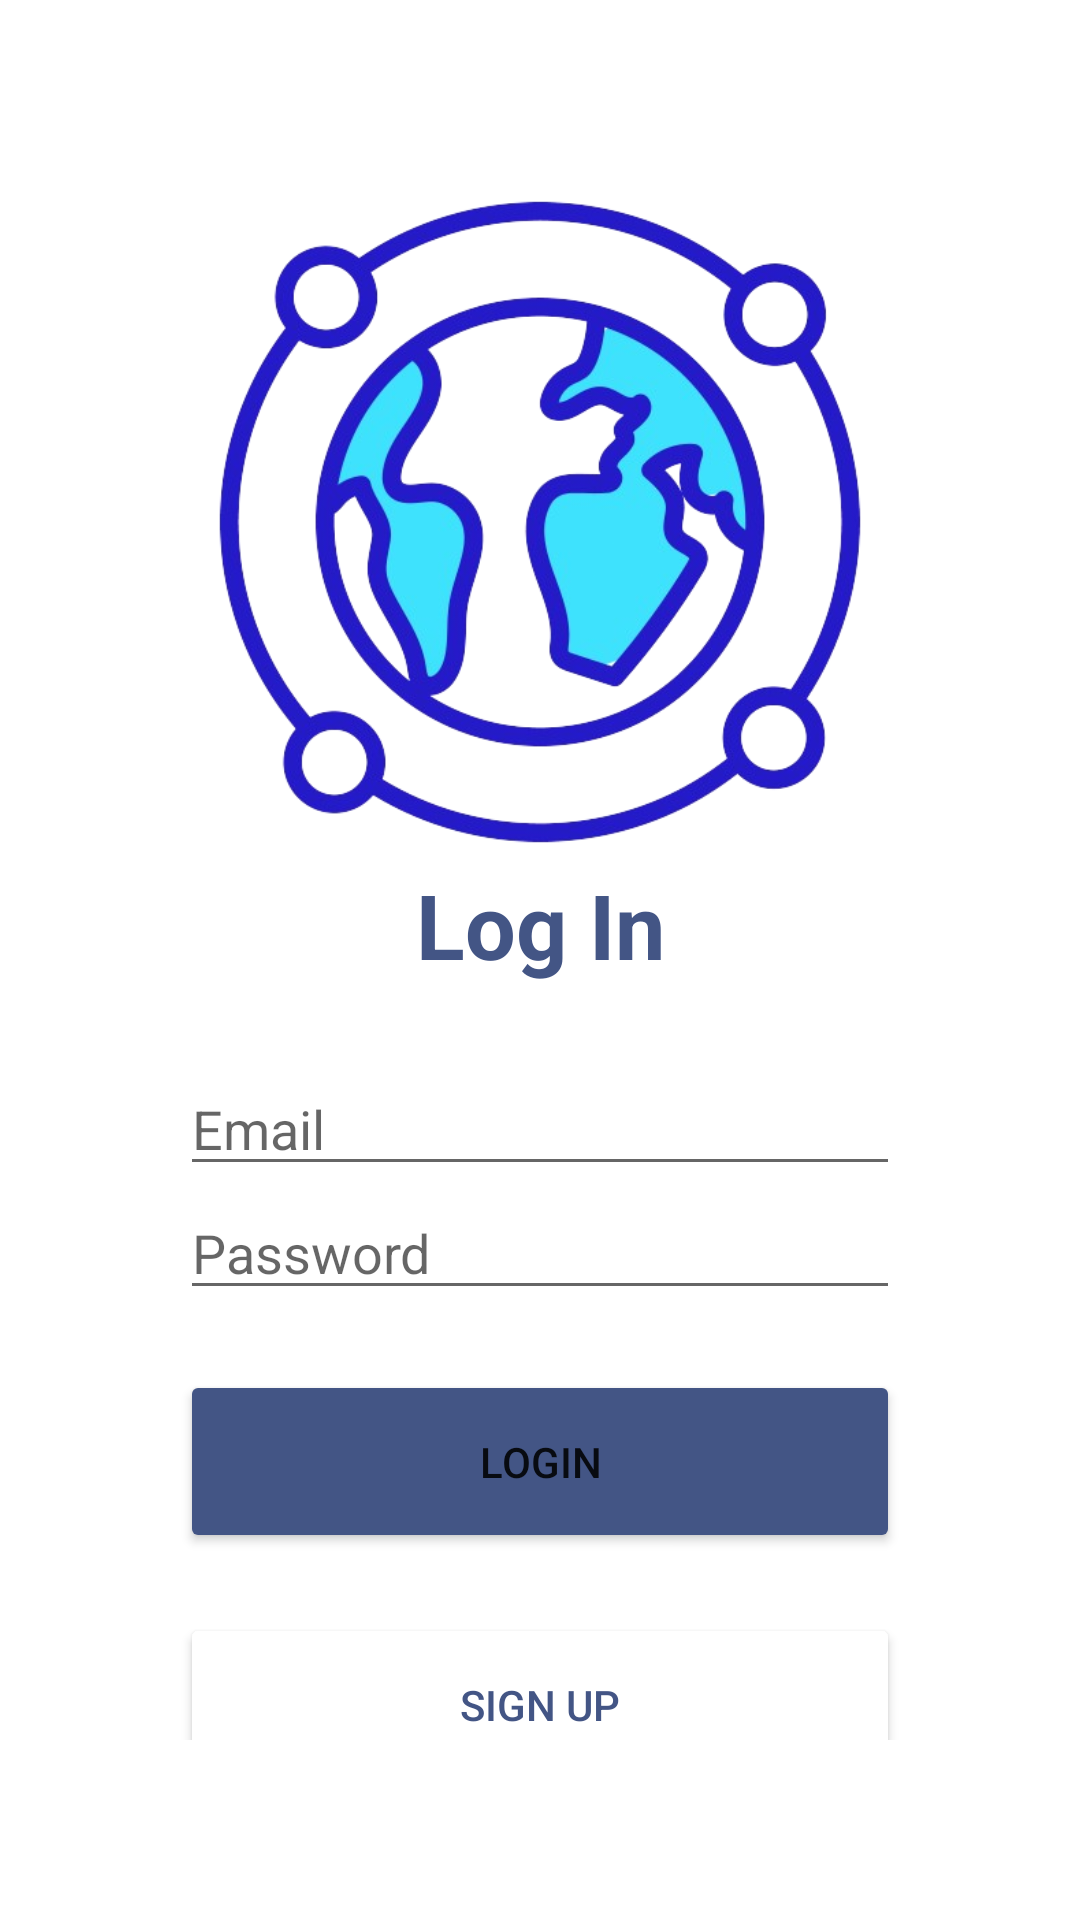

Produce the Android XML layout that renders to this screen, including the resource entries it uses.
<!-- AndroidManifest.xml: application theme Theme.Countrivia -->
<!-- res/layout/activity_login.xml -->
<?xml version="1.0" encoding="utf-8"?>
<RelativeLayout xmlns:android="http://schemas.android.com/apk/res/android"
    xmlns:app="http://schemas.android.com/apk/res-auto"
    xmlns:tools="http://schemas.android.com/tools"
    android:layout_width="match_parent"
    android:layout_height="match_parent"
    android:background="@color/white"
    android:padding="30dp"
    tools:context=".activity.LoginActivity">

    <LinearLayout
        android:layout_width="381dp"
        android:layout_height="701dp"
        android:layout_alignParentBottom="true"
        android:layout_centerHorizontal="true"
        android:layout_marginBottom="0dp"
        android:orientation="vertical"
        android:padding="30dp">

        <ImageView
            android:id="@+id/logo"
            android:layout_width="match_parent"
            android:layout_height="228dp"
            android:layout_alignParentTop="true"
            android:layout_centerHorizontal="true"
            app:srcCompat="@drawable/countrivia" />

        <TextView
            android:layout_width="match_parent"
            android:layout_height="66dp"
            android:layout_gravity="center"
            android:backgroundTint="@color/black"
            android:text="Log In"
            android:textAlignment="center"
            android:textColor="@color/primary"
            android:textSize="30sp"
            android:textStyle="bold" />

        <EditText
            android:id="@+id/edt_email_login"
            android:layout_width="match_parent"
            android:layout_height="wrap_content"
            android:hint="Email"
            android:inputType="textEmailAddress" />

        <EditText
            android:id="@+id/edt_password_login"
            android:layout_width="match_parent"
            android:layout_height="wrap_content"
            android:hint="Password"
            android:inputType="textPassword" />

        <Button
            android:id="@+id/btn_login"
            android:layout_width="match_parent"
            android:layout_height="61dp"
            android:layout_marginTop="20dp"
            android:backgroundTint="@color/primary"
            android:text="Login"
            app:cornerRadius="20dp" />

        <Button
            android:id="@+id/login_to_regis"
            android:layout_width="match_parent"
            android:layout_height="61dp"
            android:layout_marginTop="20dp"
            android:backgroundTint="@color/white"
            android:text="Sign Up"
            android:textColor="@color/primary"
            app:cornerRadius="20dp"
            app:strokeColor="@color/primary"
            app:strokeWidth="2dp" />

    </LinearLayout>

</RelativeLayout>
<!-- resources referenced by this layout -->
<resources>
  <color name="black">#FF000000</color>
  <color name="primary">#435585</color>
  <color name="white">#FFFFFFFF</color>
  <!-- drawable countrivia: png bitmap (drawable, 203853 bytes) -->
  <style name="Theme.Countrivia" parent="Theme.MaterialComponents.DayNight.DarkActionBar">
          
          <item name="colorPrimary">@color/colorIndigo</item>
          <item name="colorPrimaryVariant">@color/colorBlueMidnight</item>
          <item name="colorOnPrimary">@color/white</item>
          
          <item name="colorSecondary">@color/darkBlue</item>
          <item name="colorSecondaryVariant">@color/darkerBlue</item>
          <item name="colorOnSecondary">@color/black</item>
          
          <item name="android:statusBarColor">?attr/colorPrimaryVariant</item>
          
      </style>
</resources>
